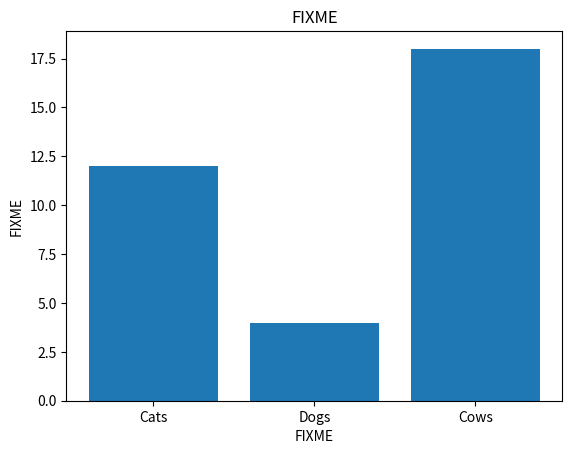

Reproduce this figure in Python.
import matplotlib.pyplot as pp

def test_get_grade_frequencies():
    # TODO: update inputs and expected outputs of the test cases. Delete this line when you are done.

    #students with each grade
    input = ''
    expected = {}
    actual = get_grade_frequencies(input)

    if actual == expected:
        print("Test 1 PASSED")
    else:
        print("Test 1 FAILED!")
        print("Expected:", expected)
        print("Actual:", actual)

    #TODO: fill out test equivalency class
    input = ''
    expected = {}
    actual = get_grade_frequencies(input)

    if actual == expected:
        print("Test 2 PASSED")
    else:
        print("Test 2 FAILED!")
        print("Expected:", expected)
        print("Actual:", actual)

    #TODO: fill out test equivalency class
    input = ''
    expected = {}
    actual = get_grade_frequencies(input)

    if actual == expected:
        print("Test 3 PASSED")
    else:
        print("Test 3 FAILED!")
        print("Expected:", expected)
        print("Actual:", actual)

def get_grade_frequencies(filename):
    """
    Creates a dictionary mapping letter grade to the number of students with
    that grade for the midterm exam #1.
    """

    pass  # placeholder. Remove this line when you are done.

test_get_grade_frequencies()

x_vals = ["Cats", "Dogs", "Cows"]
y_vals = [12, 4, 18]
pp.bar(x_vals, y_vals)

pp.xlabel("Animal")
pp.ylabel("Number")
pp.title("Number of Animals on Dr. Sat's Farm")
pp.show()

# TODO: Step 1: Call your function to get the frequency data from students.txt

# TODO: Step 2: Call pyplot's bar function to create the bar chart

# TODO: Step 3: Update the labels for the x and y axis as well as the title of the chart.
pp.xlabel("FIXME")
pp.ylabel("FIXME")
pp.title("FIXME")
pp.show()